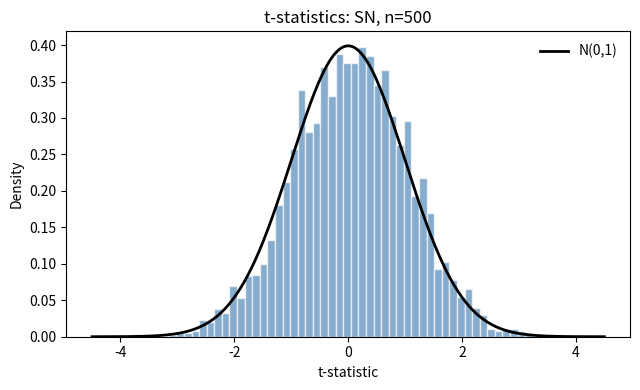
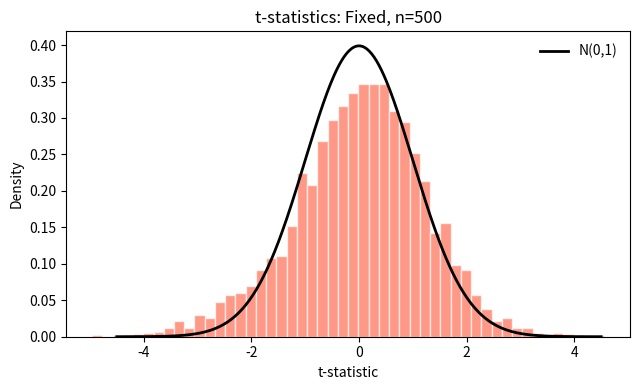
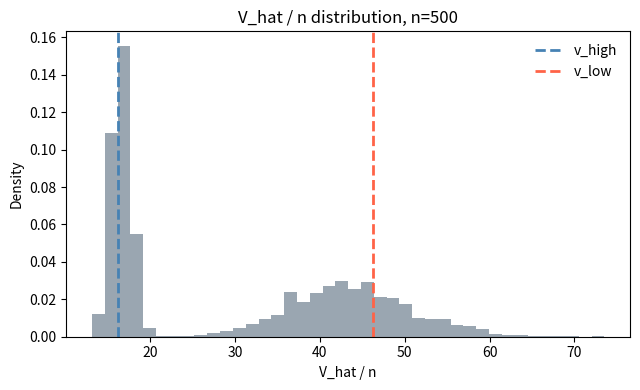
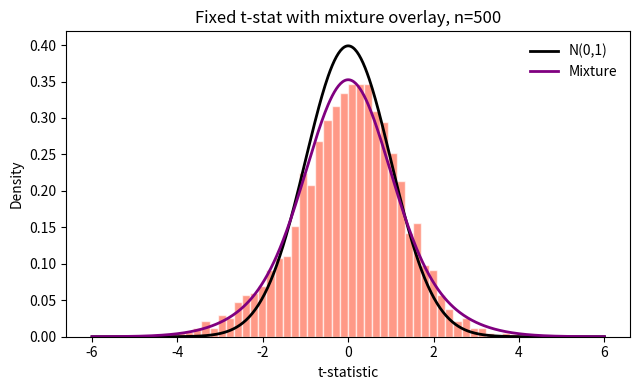
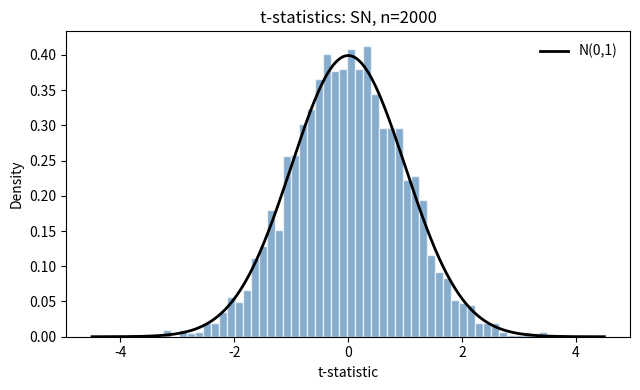
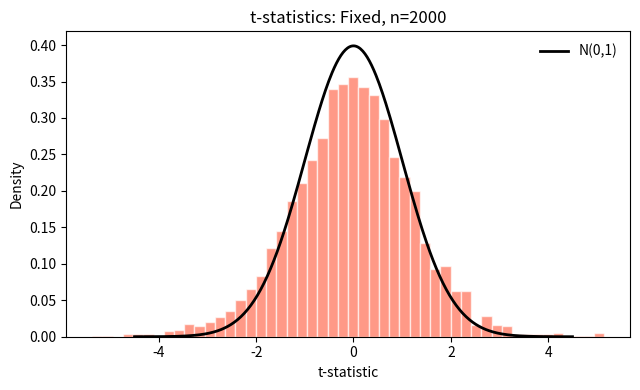
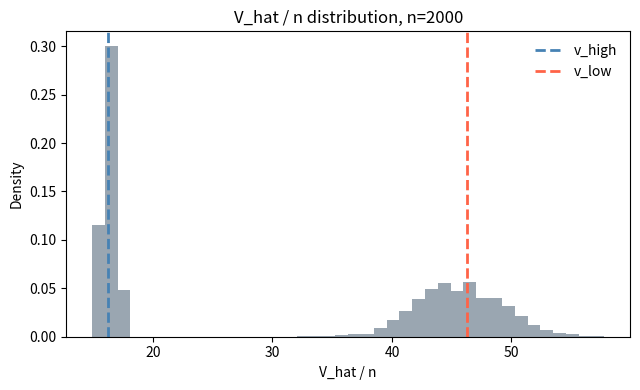
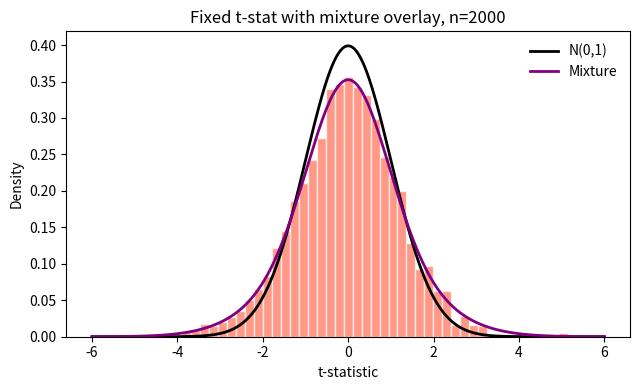

Generate these figures, in order, with matplotlib:
# ---
# jupyter:
#   jupytext:
#     formats: py:percent,ipynb
#     text_representation:
#       extension: .py
#       format_name: percent
#       format_version: '1.3'
#       jupytext_version: 1.18.1
# ---

# %% [markdown]
# # Monte Carlo: regime-switching propensities and studentized inference
#
# This experiment uses adaptive, logged propensities that switch to a long-run
# regime (e_low or e_high) based on a noisy burn-in estimate. With tau=0, the
# regime is roughly a fair coin, so the limiting variance is random across
# replications (mixed-normal behavior). Studentization adapts to this randomness,
# while a fixed-variance CI (assuming a stabilized propensity) under-covers.
#
# Expected qualitative result: SN coverage near 0.95; Fixed coverage below 0.95.
# %%
from __future__ import annotations

import math
from statistics import NormalDist

import matplotlib.pyplot as plt
import numpy as np
import pandas as pd

try:
    from scipy.stats import norm as scipy_norm

    norm_ppf = scipy_norm.ppf
except ImportError:  # pragma: no cover - fallback for environments without scipy
    norm_ppf = NormalDist().inv_cdf


# %% [markdown]
# ## Helpers and configuration
# %%
# Global so simulate_one_replication can report the selected regime without
# changing its required return signature.
LAST_REGIME_HIGH = None

# Baseline (incorrect) stabilized propensity used for the fixed-variance CI.
E_ASSUMED = 0.5


# %%
def standard_normal_pdf(x: np.ndarray) -> np.ndarray:
    """Standard normal PDF for plotting (vectorized)."""
    return np.exp(-0.5 * x**2) / math.sqrt(2.0 * math.pi)


# %%
def normal_pdf(x: np.ndarray, sd: float) -> np.ndarray:
    """Normal PDF with mean 0 and given sd (vectorized)."""
    return np.exp(-0.5 * (x / sd) ** 2) / (sd * math.sqrt(2.0 * math.pi))


# %%
def norm_cdf(x: np.ndarray | float) -> np.ndarray | float:
    """Standard normal CDF with scipy fallback."""
    if "scipy_norm" in globals():
        return scipy_norm.cdf(x)
    return NormalDist().cdf(x)


# %%
def simulate_one_replication(
    n: int,
    n0: int,
    tau: float,
    sigma0: float,
    sigma1: float,
    e_low: float,
    e_high: float,
    e_burn: float,
    rng: np.random.Generator,
):
    """Simulate one replication and return tau_hat, se_SN, se_fixed, tstats."""
    global LAST_REGIME_HIGH

    if n <= n0:
        raise ValueError("n must exceed n0 for the regime-switching design.")

    # Burn-in phase: fixed propensity.
    A_burn = rng.binomial(1, e_burn, size=n0)
    eps1_burn = rng.normal(0.0, sigma1, size=n0)
    eps0_burn = rng.normal(0.0, sigma0, size=n0)
    Y_burn = np.where(A_burn == 1, tau + eps1_burn, eps0_burn)

    treated = A_burn == 1
    control = ~treated
    if treated.sum() == 0 or control.sum() == 0:
        tau_hat_burn = 0.0
    else:
        tau_hat_burn = Y_burn[treated].mean() - Y_burn[control].mean()

    # Regime choice makes the long-run propensity random across replications.
    regime_high = tau_hat_burn >= 0.0
    e_star = e_high if regime_high else e_low
    LAST_REGIME_HIGH = regime_high

    n_main = n - n0
    A_main = rng.binomial(1, e_star, size=n_main)
    eps1_main = rng.normal(0.0, sigma1, size=n_main)
    eps0_main = rng.normal(0.0, sigma0, size=n_main)
    Y_main = np.where(A_main == 1, tau + eps1_main, eps0_main)

    A = np.concatenate([A_burn, A_main])
    Y = np.concatenate([Y_burn, Y_main])
    e = np.full(n, e_star, dtype=float)
    e[:n0] = e_burn

    # IPW score with logged propensities.
    psi = A * Y / e - (1 - A) * Y / (1 - e)
    tau_hat = psi.mean()

    xi = psi - tau_hat
    V_hat = np.sum(xi**2)
    se_SN = math.sqrt(V_hat) / n
    tstat_SN = (tau_hat - tau) / se_SN

    var_fixed = sigma1**2 / E_ASSUMED + sigma0**2 / (1.0 - E_ASSUMED)
    se_fixed = math.sqrt(var_fixed / n)
    tstat_fixed = (tau_hat - tau) / se_fixed

    return tau_hat, se_SN, se_fixed, tstat_SN, tstat_fixed


# %%
def run_monte_carlo(
    n_list,
    R,
    seed,
    n0=50,
    tau=0.0,
    sigma0=1.0,
    sigma1=3.0,
    e_low=0.2,
    e_high=0.8,
    e_burn=0.5,
    alpha=0.05,
):
    """Run the Monte Carlo study and return results_df and t-stat dict."""
    results_rows = []
    tstats = {}
    z = float(norm_ppf(1.0 - alpha / 2.0))

    for idx, n in enumerate(n_list):
        rng = np.random.default_rng(seed + idx)

        tau_hats = np.empty(R)
        se_sn = np.empty(R)
        se_fixed = np.empty(R)
        tstat_sn = np.empty(R)
        tstat_fixed = np.empty(R)
        regime_high = np.empty(R, dtype=bool)
        vhat_over_n = np.empty(R)

        count_high = 0

        for r in range(R):
            (
                tau_hat,
                se_SN,
                se_F,
                t_SN,
                t_F,
            ) = simulate_one_replication(
                n=n,
                n0=n0,
                tau=tau,
                sigma0=sigma0,
                sigma1=sigma1,
                e_low=e_low,
                e_high=e_high,
                e_burn=e_burn,
                rng=rng,
            )

            tau_hats[r] = tau_hat
            se_sn[r] = se_SN
            se_fixed[r] = se_F
            tstat_sn[r] = t_SN
            tstat_fixed[r] = t_F

            if LAST_REGIME_HIGH is None:
                raise RuntimeError("Regime indicator was not set.")
            regime_high[r] = LAST_REGIME_HIGH
            count_high += int(LAST_REGIME_HIGH)
            vhat_over_n[r] = (se_SN * n) ** 2 / n

        count_low = R - count_high
        freq_high = count_high / R
        freq_low = count_low / R
        mean_tau = tau_hats.mean()
        sd_tau = tau_hats.std(ddof=1)

        print(
            f"n={n}: regime high={freq_high:.3f}, low={freq_low:.3f}; "
            f"mean tau_hat={mean_tau:.4f}, sd={sd_tau:.4f}"
        )

        ci_lower_sn = tau_hats - z * se_sn
        ci_upper_sn = tau_hats + z * se_sn
        coverage_sn = np.mean((ci_lower_sn <= tau) & (tau <= ci_upper_sn))
        avg_length_sn = np.mean(ci_upper_sn - ci_lower_sn)
        reject_sn = np.mean(np.abs(tstat_sn) > z)

        ci_lower_fixed = tau_hats - z * se_fixed
        ci_upper_fixed = tau_hats + z * se_fixed
        coverage_fixed = np.mean((ci_lower_fixed <= tau) & (tau <= ci_upper_fixed))
        avg_length_fixed = np.mean(ci_upper_fixed - ci_lower_fixed)
        reject_fixed = np.mean(np.abs(tstat_fixed) > z)

        results_rows.append(
            {
                "n": n,
                "method": "SN",
                "coverage": coverage_sn,
                "avg_length": avg_length_sn,
                "reject_rate": reject_sn,
                "mean_tau_hat": mean_tau,
                "sd_tau_hat": sd_tau,
            }
        )
        results_rows.append(
            {
                "n": n,
                "method": "Fixed",
                "coverage": coverage_fixed,
                "avg_length": avg_length_fixed,
                "reject_rate": reject_fixed,
                "mean_tau_hat": mean_tau,
                "sd_tau_hat": sd_tau,
            }
        )

        tstats[n] = {
            "SN": tstat_sn,
            "Fixed": tstat_fixed,
            "tau_hat": tau_hats,
            "se_sn": se_sn,
            "se_fixed": se_fixed,
            "regime_high": regime_high,
            "vhat_over_n": vhat_over_n,
        }

    results_df = pd.DataFrame(results_rows)
    return results_df, tstats


# %%
def plot_tstat_hist(tstats, n, method, output_path):
    """Plot histogram of t-stats with standard normal overlay."""
    color = "steelblue" if method == "SN" else "tomato"
    fig, ax = plt.subplots(figsize=(6.5, 4.0))
    ax.hist(tstats, bins=50, density=True, alpha=0.65, color=color, edgecolor="white")

    x = np.linspace(-4.5, 4.5, 400)
    ax.plot(x, standard_normal_pdf(x), color="black", linewidth=2.0, label="N(0,1)")
    ax.set_title(f"t-statistics: {method}, n={n}")
    ax.set_xlabel("t-statistic")
    ax.set_ylabel("Density")
    ax.legend(frameon=False)
    fig.tight_layout()
    fig.savefig(output_path, dpi=150)
    plt.close(fig)


# %%
def summarize_unconditional(results_df):
    """Return unconditional results with consistent ordering."""
    return results_df.sort_values(["n", "method"]).reset_index(drop=True)


# %%
def summarize_conditional(tstats, n_list, tau, alpha):
    """Compute conditional performance by regime for each method."""
    z = float(norm_ppf(1.0 - alpha / 2.0))
    rows = []

    for n in n_list:
        data = tstats[n]
        regime_high = data["regime_high"]
        tau_hat = data["tau_hat"]
        se_sn = data["se_sn"]
        se_fixed = data["se_fixed"]
        tstat_sn = data["SN"]
        tstat_fixed = data["Fixed"]

        for regime_name, mask in [
            ("high", regime_high),
            ("low", ~regime_high),
        ]:
            count = int(mask.sum())
            if count == 0:
                continue

            ci_lower_sn = tau_hat[mask] - z * se_sn[mask]
            ci_upper_sn = tau_hat[mask] + z * se_sn[mask]
            coverage_sn = np.mean((ci_lower_sn <= tau) & (tau <= ci_upper_sn))
            avg_length_sn = np.mean(ci_upper_sn - ci_lower_sn)
            reject_sn = np.mean(np.abs(tstat_sn[mask]) > z)

            rows.append(
                {
                    "n": n,
                    "method": "SN",
                    "regime": regime_name,
                    "coverage": coverage_sn,
                    "avg_length": avg_length_sn,
                    "reject_rate": reject_sn,
                    "count": count,
                }
            )

            ci_lower_fixed = tau_hat[mask] - z * se_fixed[mask]
            ci_upper_fixed = tau_hat[mask] + z * se_fixed[mask]
            coverage_fixed = np.mean((ci_lower_fixed <= tau) & (tau <= ci_upper_fixed))
            avg_length_fixed = np.mean(ci_upper_fixed - ci_lower_fixed)
            reject_fixed = np.mean(np.abs(tstat_fixed[mask]) > z)

            rows.append(
                {
                    "n": n,
                    "method": "Fixed",
                    "regime": regime_name,
                    "coverage": coverage_fixed,
                    "avg_length": avg_length_fixed,
                    "reject_rate": reject_fixed,
                    "count": count,
                }
            )

    results = pd.DataFrame(rows)
    return results.sort_values(["n", "method", "regime"]).reset_index(drop=True)


# %%
def plot_vhat_over_n(vhat_over_n, n, v_high, v_low, output_path):
    """Plot histogram of V_hat / n with theoretical regime variances."""
    fig, ax = plt.subplots(figsize=(6.5, 4.0))
    ax.hist(vhat_over_n, bins=40, density=True, alpha=0.7, color="slategray")
    ax.axvline(v_high, color="steelblue", linestyle="--", linewidth=2.0, label="v_high")
    ax.axvline(v_low, color="tomato", linestyle="--", linewidth=2.0, label="v_low")
    ax.set_title(f"V_hat / n distribution, n={n}")
    ax.set_xlabel("V_hat / n")
    ax.set_ylabel("Density")
    ax.legend(frameon=False)
    fig.tight_layout()
    fig.savefig(output_path, dpi=150)
    plt.close(fig)


# %%
def plot_tstat_fixed_mixture(tstat_fixed, n, sd_high, sd_low, output_path):
    """Plot fixed t-stat histogram with standard normal and mixture overlay."""
    fig, ax = plt.subplots(figsize=(6.5, 4.0))
    ax.hist(
        tstat_fixed,
        bins=50,
        density=True,
        alpha=0.65,
        color="tomato",
        edgecolor="white",
    )

    x = np.linspace(-6.0, 6.0, 500)
    ax.plot(x, standard_normal_pdf(x), color="black", linewidth=2.0, label="N(0,1)")
    mix_density = 0.5 * normal_pdf(x, sd_high) + 0.5 * normal_pdf(x, sd_low)
    ax.plot(x, mix_density, color="purple", linewidth=2.0, label="Mixture")
    ax.set_title(f"Fixed t-stat with mixture overlay, n={n}")
    ax.set_xlabel("t-statistic")
    ax.set_ylabel("Density")
    ax.legend(frameon=False)
    fig.tight_layout()
    fig.savefig(output_path, dpi=150)
    plt.close(fig)


# %%
def make_booktabs_table(df, float_format="%.3f"):
    """Create a LaTeX booktabs table string from a DataFrame."""
    columns = list(df.columns)
    alignments = []
    for col in columns:
        if pd.api.types.is_numeric_dtype(df[col]):
            alignments.append("r")
        else:
            alignments.append("l")

    lines = []
    lines.append("\\begin{tabular}{" + "".join(alignments) + "}")
    lines.append("\\toprule")
    lines.append(" & ".join(columns) + " \\\\")
    lines.append("\\midrule")
    for _, row in df.iterrows():
        formatted = []
        for col in columns:
            val = row[col]
            if isinstance(val, (float, np.floating)):
                formatted.append(float_format % float(val))
            else:
                formatted.append(str(val))
        lines.append(" & ".join(formatted) + " \\\\")
    lines.append("\\bottomrule")
    lines.append("\\end{tabular}")
    return "\n".join(lines) + "\n"


# %%
def main():
    # Default parameters (edit here or pass via a wrapper).
    n_list = [500, 2000]
    R = 3000
    seed = 12345

    n0 = 50
    tau = 0.0
    sigma0 = 1.0
    sigma1 = 3.0
    e_burn = 0.5
    e_low = 0.2
    e_high = 0.8
    alpha = 0.05

    # Expected qualitative result: SN coverage near 0.95; Fixed coverage below 0.95.
    results_df, tstats = run_monte_carlo(
        n_list=n_list,
        R=R,
        seed=seed,
        n0=n0,
        tau=tau,
        sigma0=sigma0,
        sigma1=sigma1,
        e_low=e_low,
        e_high=e_high,
        e_burn=e_burn,
        alpha=alpha,
    )

    results_df = summarize_unconditional(results_df)
    results_df.to_csv("results_regime_switching.csv", index=False)
    print("\nMonte Carlo results")
    print(results_df.to_string(index=False, float_format="{:.4f}".format))

    cond_df = summarize_conditional(tstats, n_list, tau=tau, alpha=alpha)
    cond_df.to_csv("results_regime_conditional.csv", index=False)
    print("\nConditional performance by regime")
    print(cond_df.to_string(index=False, float_format="{:.4f}".format))

    v_high = sigma1**2 / e_high + sigma0**2 / (1.0 - e_high)
    v_low = sigma1**2 / e_low + sigma0**2 / (1.0 - e_low)
    var_fixed = sigma1**2 / E_ASSUMED + sigma0**2 / (1.0 - E_ASSUMED)
    sd_high = math.sqrt(v_high / var_fixed)
    sd_low = math.sqrt(v_low / var_fixed)
    z = float(norm_ppf(1.0 - alpha / 2.0))
    coverage_fixed_pred = 0.5 * (2 * norm_cdf(z / sd_high) - 1) + 0.5 * (
        2 * norm_cdf(z / sd_low) - 1
    )
    reject_fixed_pred = 1.0 - coverage_fixed_pred

    print("\nFixed-method mixture prediction (asymptotic)")
    print(f"predicted coverage={coverage_fixed_pred:.4f}")
    print(f"predicted reject_rate={reject_fixed_pred:.4f}")
    fixed_rows = results_df[results_df["method"] == "Fixed"]
    for _, row in fixed_rows.iterrows():
        print(
            f"n={int(row['n'])}: "
            f"sim coverage={row['coverage']:.4f}, "
            f"sim reject_rate={row['reject_rate']:.4f}"
        )

    for n in n_list:
        plot_tstat_hist(
            tstats[n]["SN"],
            n,
            "SN",
            f"tstat_hist_SN_n{n}.png",
        )
        plot_tstat_hist(
            tstats[n]["Fixed"],
            n,
            "Fixed",
            f"tstat_hist_Fixed_n{n}.png",
        )
        plot_vhat_over_n(
            tstats[n]["vhat_over_n"],
            n,
            v_high,
            v_low,
            f"Vhat_over_n_hist_n{n}.png",
        )
        plot_tstat_fixed_mixture(
            tstats[n]["Fixed"],
            n,
            sd_high,
            sd_low,
            f"tstat_fixed_mixture_overlay_n{n}.png",
        )

    table_main = make_booktabs_table(results_df, float_format="%.3f")
    with open("table_main.tex", "w", encoding="utf-8") as f:
        f.write(table_main)

    cond_df_out = cond_df.copy()
    cond_df_out["count"] = cond_df_out["count"].astype(int)
    table_conditional = make_booktabs_table(cond_df_out, float_format="%.3f")
    with open("table_conditional.tex", "w", encoding="utf-8") as f:
        f.write(table_conditional)


# %%
if __name__ == "__main__":
    main()
